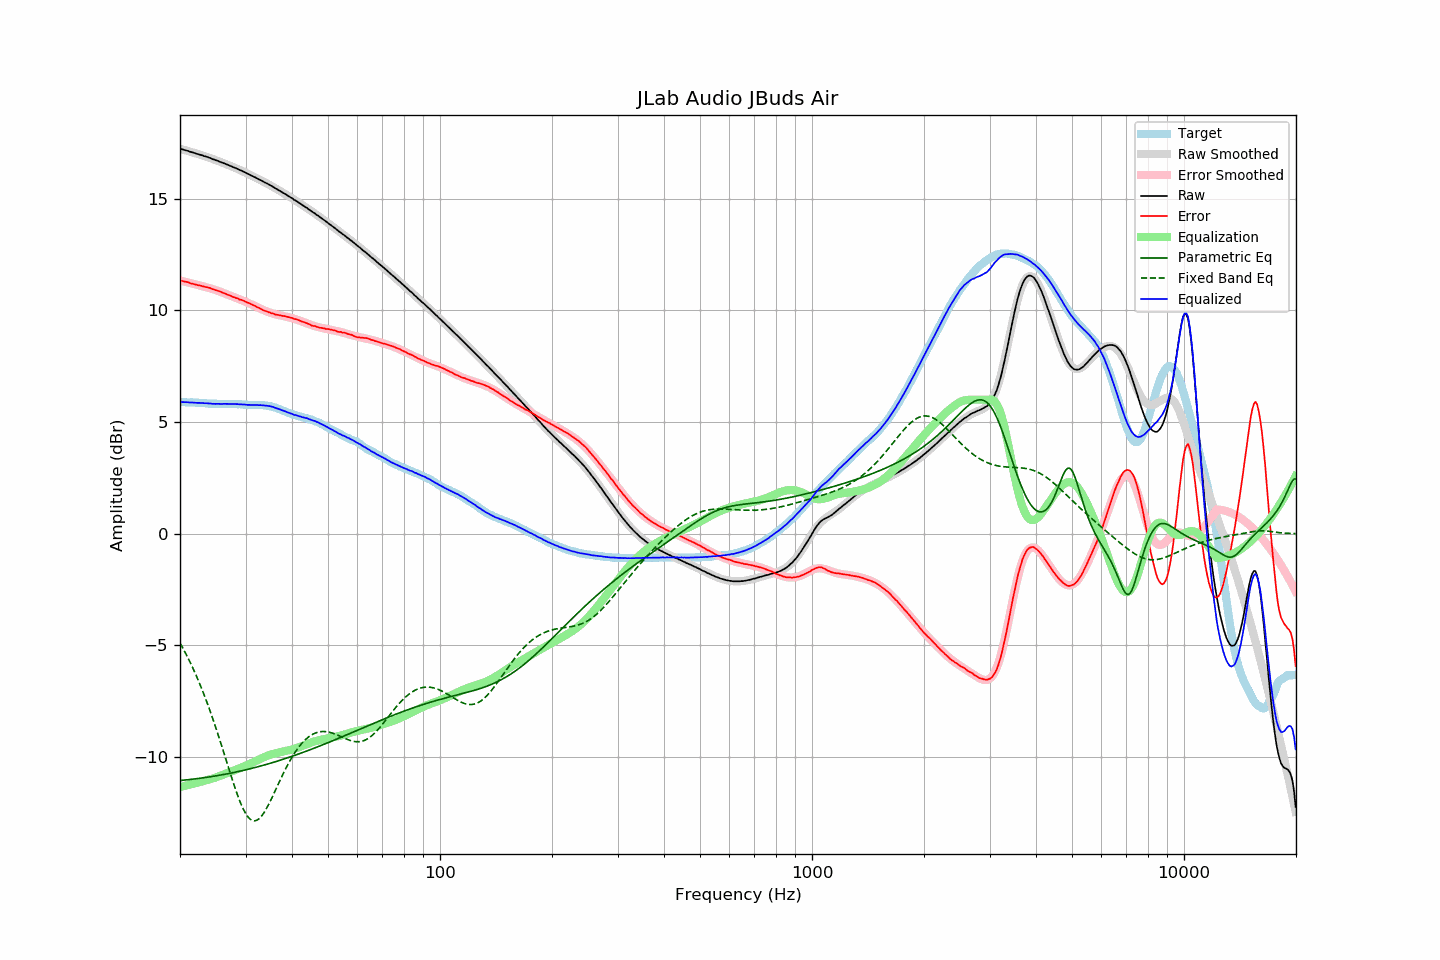

The file beside this chart, header and first rows:
frequency, raw, error, smoothed, error_smoothed, equalization, parametric_eq, fixed_band_eq, equalized_raw, equalized_smoothed, target
20.00, 17.22, 11.33, 17.23, 11.34, -11.34, -11.04, -4.89, 5.89, 5.89, 5.89
20.20, 17.21, 11.32, 17.21, 11.32, -11.32, -11.04, -5.02, 5.89, 5.89, 5.89
20.40, 17.19, 11.30, 17.19, 11.30, -11.30, -11.03, -5.15, 5.89, 5.89, 5.89
20.61, 17.17, 11.28, 17.17, 11.28, -11.28, -11.02, -5.28, 5.89, 5.89, 5.89
20.81, 17.15, 11.27, 17.15, 11.26, -11.26, -11.01, -5.42, 5.89, 5.88, 5.88
21.02, 17.13, 11.25, 17.13, 11.25, -11.25, -11.01, -5.56, 5.89, 5.88, 5.88
21.23, 17.10, 11.22, 17.11, 11.23, -11.23, -11.00, -5.71, 5.87, 5.88, 5.88
21.44, 17.08, 11.19, 17.08, 11.21, -11.21, -10.99, -5.86, 5.87, 5.88, 5.89
21.66, 17.06, 11.19, 17.06, 11.19, -11.19, -10.98, -6.01, 5.87, 5.87, 5.88
21.87, 17.04, 11.17, 17.04, 11.17, -11.17, -10.97, -6.17, 5.87, 5.87, 5.88
22.09, 17.01, 11.15, 17.02, 11.15, -11.15, -10.96, -6.33, 5.86, 5.87, 5.87
22.31, 16.99, 11.13, 17.00, 11.13, -11.13, -10.96, -6.50, 5.86, 5.86, 5.86
22.54, 16.97, 11.12, 16.97, 11.12, -11.12, -10.95, -6.67, 5.86, 5.86, 5.85
22.76, 16.95, 11.10, 16.95, 11.10, -11.10, -10.94, -6.84, 5.85, 5.85, 5.85
22.99, 16.93, 11.08, 16.93, 11.08, -11.08, -10.93, -7.02, 5.85, 5.85, 5.85
23.22, 16.90, 11.06, 16.90, 11.06, -11.06, -10.92, -7.21, 5.84, 5.84, 5.84
23.45, 16.88, 11.04, 16.88, 11.04, -11.04, -10.91, -7.39, 5.84, 5.84, 5.84
23.69, 16.86, 11.03, 16.85, 11.02, -11.02, -10.90, -7.59, 5.84, 5.83, 5.83
23.92, 16.83, 11.01, 16.83, 11.00, -11.00, -10.88, -7.79, 5.83, 5.83, 5.82
24.16, 16.81, 10.99, 16.80, 10.98, -10.98, -10.87, -7.99, 5.83, 5.82, 5.82
24.40, 16.77, 10.95, 16.78, 10.96, -10.96, -10.86, -8.19, 5.81, 5.82, 5.82
24.65, 16.75, 10.93, 16.75, 10.93, -10.93, -10.85, -8.40, 5.82, 5.82, 5.82
24.89, 16.72, 10.90, 16.73, 10.91, -10.91, -10.84, -8.62, 5.81, 5.82, 5.82
25.14, 16.70, 10.88, 16.70, 10.89, -10.89, -10.83, -8.84, 5.82, 5.81, 5.82
25.39, 16.67, 10.86, 16.67, 10.86, -10.86, -10.81, -9.06, 5.81, 5.81, 5.81
25.65, 16.64, 10.84, 16.64, 10.83, -10.83, -10.80, -9.28, 5.81, 5.81, 5.81
25.91, 16.61, 10.81, 16.62, 10.81, -10.81, -10.79, -9.51, 5.81, 5.81, 5.80
26.16, 16.59, 10.78, 16.59, 10.78, -10.78, -10.78, -9.74, 5.81, 5.81, 5.81
26.43, 16.56, 10.75, 16.56, 10.75, -10.75, -10.76, -9.97, 5.81, 5.81, 5.81
26.69, 16.53, 10.72, 16.53, 10.72, -10.72, -10.75, -10.20, 5.81, 5.81, 5.81
26.96, 16.50, 10.69, 16.50, 10.69, -10.69, -10.73, -10.43, 5.81, 5.81, 5.81
27.23, 16.47, 10.66, 16.47, 10.66, -10.66, -10.72, -10.66, 5.81, 5.81, 5.81
27.50, 16.44, 10.63, 16.44, 10.63, -10.63, -10.71, -10.89, 5.81, 5.81, 5.81
27.77, 16.41, 10.59, 16.41, 10.61, -10.61, -10.69, -11.11, 5.80, 5.81, 5.82
28.05, 16.38, 10.57, 16.38, 10.58, -10.58, -10.68, -11.33, 5.80, 5.80, 5.81
28.33, 16.35, 10.55, 16.35, 10.55, -10.55, -10.66, -11.54, 5.80, 5.80, 5.81
28.62, 16.32, 10.53, 16.32, 10.52, -10.52, -10.64, -11.74, 5.80, 5.80, 5.79
28.90, 16.28, 10.48, 16.29, 10.49, -10.49, -10.63, -11.93, 5.79, 5.79, 5.80
29.19, 16.26, 10.47, 16.25, 10.46, -10.46, -10.61, -12.10, 5.80, 5.79, 5.79
29.48, 16.22, 10.44, 16.22, 10.44, -10.44, -10.60, -12.26, 5.79, 5.78, 5.78
29.78, 16.19, 10.41, 16.19, 10.41, -10.41, -10.58, -12.41, 5.79, 5.78, 5.78
30.08, 16.15, 10.38, 16.15, 10.38, -10.38, -10.56, -12.54, 5.78, 5.78, 5.78
30.38, 16.11, 10.35, 16.12, 10.35, -10.35, -10.55, -12.64, 5.77, 5.77, 5.76
30.68, 16.08, 10.32, 16.08, 10.31, -10.31, -10.53, -12.73, 5.77, 5.77, 5.76
30.99, 16.04, 10.28, 16.05, 10.28, -10.28, -10.51, -12.79, 5.76, 5.77, 5.76
31.30, 16.01, 10.25, 16.01, 10.25, -10.25, -10.49, -12.83, 5.77, 5.76, 5.76
31.61, 15.97, 10.21, 15.97, 10.21, -10.21, -10.47, -12.85, 5.76, 5.76, 5.76
31.93, 15.94, 10.19, 15.94, 10.18, -10.18, -10.45, -12.84, 5.77, 5.76, 5.76
32.24, 15.90, 10.14, 15.90, 10.14, -10.14, -10.44, -12.81, 5.76, 5.76, 5.76
32.57, 15.86, 10.11, 15.87, 10.11, -10.11, -10.42, -12.76, 5.75, 5.76, 5.75
32.89, 15.83, 10.07, 15.83, 10.07, -10.07, -10.40, -12.70, 5.76, 5.76, 5.76
33.22, 15.79, 10.03, 15.79, 10.04, -10.04, -10.38, -12.61, 5.75, 5.75, 5.76
33.55, 15.75, 10.00, 15.75, 10.01, -10.01, -10.36, -12.51, 5.74, 5.75, 5.75
33.89, 15.71, 9.97, 15.72, 9.98, -9.98, -10.34, -12.40, 5.73, 5.74, 5.74
34.23, 15.68, 9.95, 15.68, 9.95, -9.95, -10.32, -12.27, 5.73, 5.73, 5.73
34.57, 15.64, 9.92, 15.64, 9.92, -9.92, -10.30, -12.13, 5.72, 5.72, 5.73
34.92, 15.60, 9.90, 15.60, 9.89, -9.89, -10.27, -11.99, 5.71, 5.70, 5.70
35.27, 15.56, 9.86, 15.56, 9.87, -9.87, -10.25, -11.84, 5.69, 5.69, 5.70
35.62, 15.52, 9.85, 15.52, 9.85, -9.85, -10.23, -11.69, 5.67, 5.67, 5.67
35.97, 15.47, 9.82, 15.48, 9.83, -9.83, -10.21, -11.54, 5.64, 5.65, 5.65
... 635 more rows
